pico-8 play session: mixed d-pad (fixed 12-tick cycle)

[t = 1 s] mixed d-pad (1.2s cycle ×~1): → ← ↑ ↓ + 🅾/❎ taps, ~1s
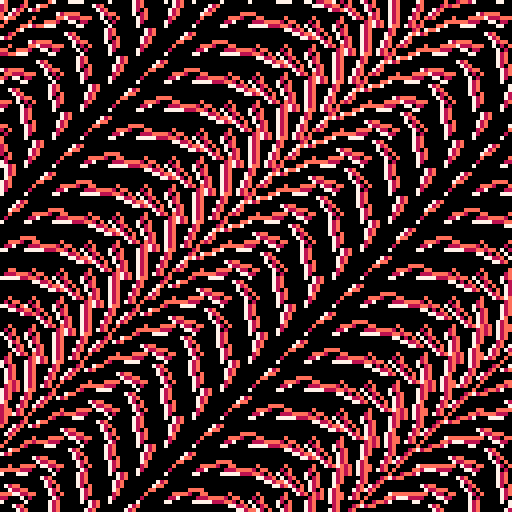
[t = 2 s] mixed d-pad (1.2s cycle ×~1): → ← ↑ ↓ + 🅾/❎ taps, ~2s
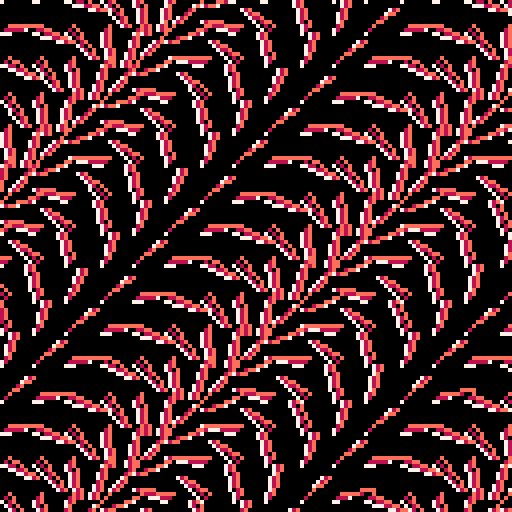
[t = 4 s] mixed d-pad (1.2s cycle ×~3): → ← ↑ ↓ + 🅾/❎ taps, ~4s
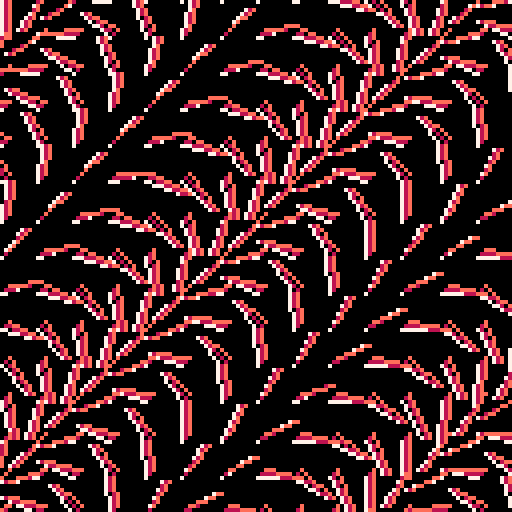
[t = 6 s] mixed d-pad (1.2s cycle ×~5): → ← ↑ ↓ + 🅾/❎ taps, ~6s
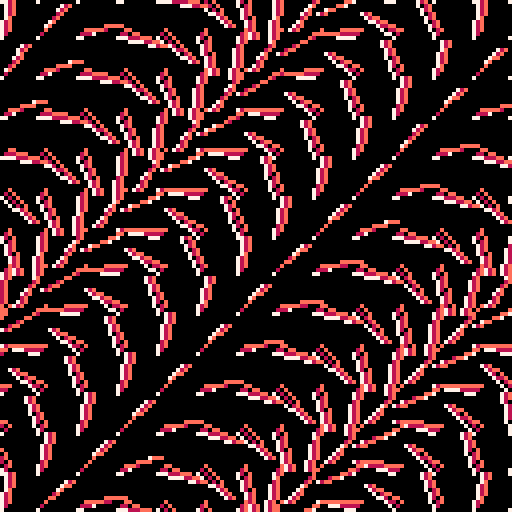
[t = 8 s] mixed d-pad (1.2s cycle ×~6): → ← ↑ ↓ + 🅾/❎ taps, ~8s
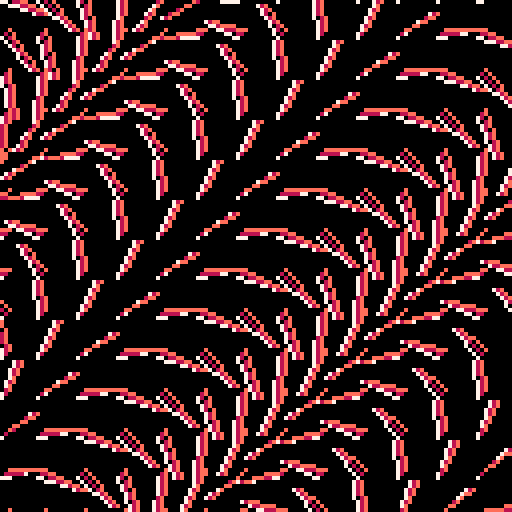

pico-8 cartridge
version 29
__lua__

--[[
  put this check_time function at the start of the cart
  make sure to call check_time() somehwere in the cart.
  in most tweetcarts, the bast place to do this is direclty before "flip()"
--]]
function check_time() 
  --id is stored in the parameters field
  my_id = stat(6)

  --the breadcrumb field is the name of the start cart + "," + the number of seconds we should play
  my_info = stat(100)
  --if we don't have it, stop checking
  if my_info == nil then
    return
  end

  breadcumb_parts = split(my_info, ",", true)
  start_cart_name = breadcumb_parts[1]
  max_time = breadcumb_parts[2]

  --check if we hit the max time
  if time() > max_time or btnp(1) then
    load(start_cart_name,"",my_id)
  end
end
--end of check_time

--shimmer ribbons
pal({7,136,142},1)
::🔄::
e=t()
cls()
for k=0,2do
d=8+sin(e/5)*2
for c=0,140,d do
for r=0,140,d do
a=e+(c+r)/(200+sin(e/10)*100)
line(c+k,r-k,c+sin(a)*d+k,r+cos(a)*d,1+k)
end
end
end
check_time()
flip()goto 🔄
--#tweetcart #pico8 #pixelart
